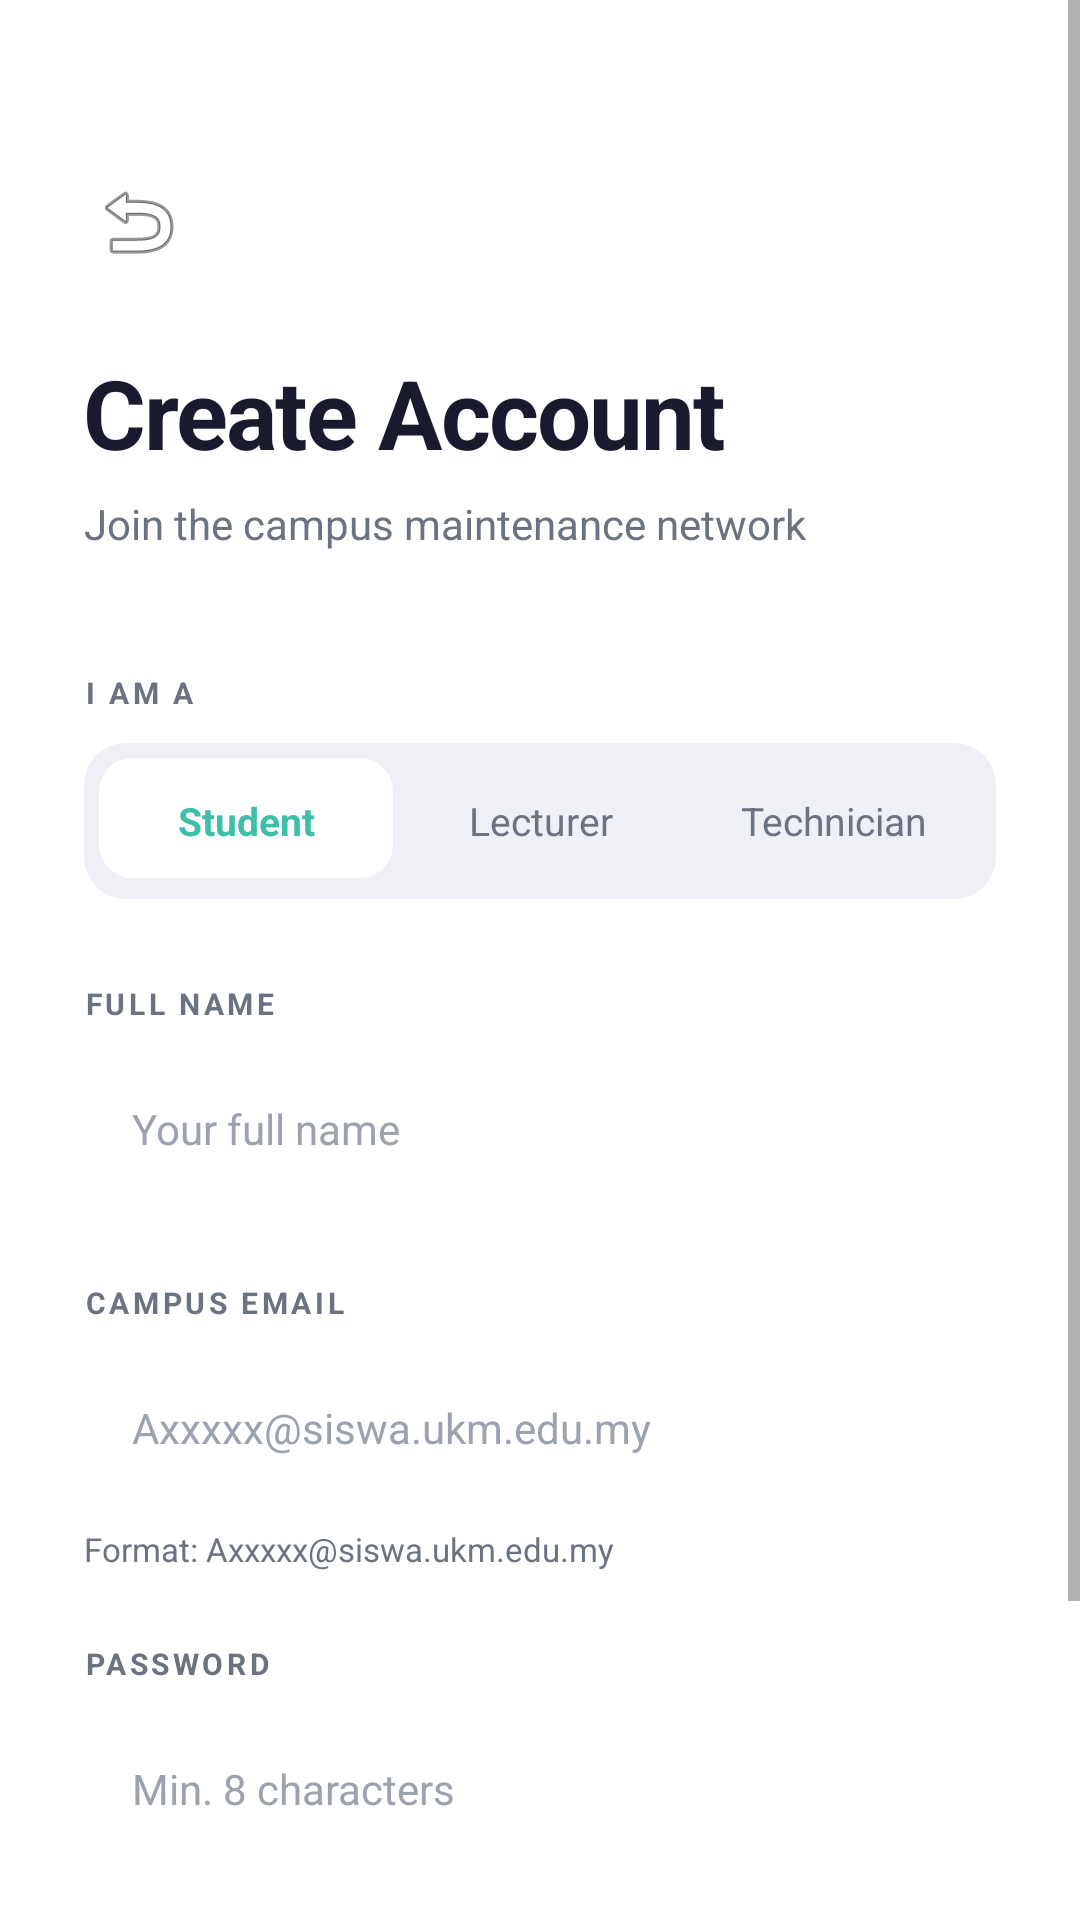

Layout XML and referenced resources for this Android screen:
<!-- AndroidManifest.xml: application theme Theme.CampusCare -->
<!-- res/layout/activity_register.xml -->
<?xml version="1.0" encoding="utf-8"?>
<ScrollView xmlns:android="http://schemas.android.com/apk/res/android"
    android:layout_width="match_parent"
    android:layout_height="match_parent"
    android:fillViewport="true"
    android:background="@color/white">

    <LinearLayout
        android:layout_width="match_parent"
        android:layout_height="wrap_content"
        android:orientation="vertical"
        android:paddingStart="28dp"
        android:paddingEnd="28dp"
        android:paddingTop="56dp"
        android:paddingBottom="52dp">

        <ImageButton
            android:id="@+id/btn_back"
            android:layout_width="36dp"
            android:layout_height="36dp"
            android:background="@null"
            android:src="@android:drawable/ic_menu_revert"
            android:scaleType="centerInside"
            android:contentDescription="Back" />

        <TextView
            android:layout_width="wrap_content"
            android:layout_height="wrap_content"
            android:text="Create Account"
            android:textSize="32sp"
            android:textStyle="bold"
            android:textColor="@color/text_primary"
            android:layout_marginTop="24dp"
            android:letterSpacing="-0.02" />

        <TextView
            android:layout_width="wrap_content"
            android:layout_height="wrap_content"
            android:text="Join the campus maintenance network"
            android:textSize="14sp"
            android:textColor="@color/text_secondary"
            android:layout_marginTop="6dp" />

        <TextView
            android:layout_width="wrap_content"
            android:layout_height="wrap_content"
            android:text="I AM A"
            android:textSize="10sp"
            android:textColor="@color/text_secondary"
            android:letterSpacing="0.12"
            android:textStyle="bold"
            android:layout_marginTop="40dp"
            android:layout_marginBottom="10dp" />

        <LinearLayout
            android:layout_width="match_parent"
            android:layout_height="52dp"
            android:background="@drawable/bg_tab_container"
            android:orientation="horizontal"
            android:padding="5dp">

            <TextView
                android:id="@+id/tab_student"
                android:layout_width="0dp"
                android:layout_height="match_parent"
                android:layout_weight="1"
                android:gravity="center"
                android:text="Student"
                android:textSize="13sp"
                android:textStyle="bold"
                android:textColor="@color/primary"
                android:background="@drawable/bg_tab_active" />

            <TextView
                android:id="@+id/tab_lecturer"
                android:layout_width="0dp"
                android:layout_height="match_parent"
                android:layout_weight="1"
                android:gravity="center"
                android:text="Lecturer"
                android:textSize="13sp"
                android:textColor="@color/text_secondary"
                android:background="@null" />

            <TextView
                android:id="@+id/tab_tech"
                android:layout_width="0dp"
                android:layout_height="match_parent"
                android:layout_weight="1"
                android:gravity="center"
                android:text="Technician"
                android:textSize="13sp"
                android:textColor="@color/text_secondary"
                android:background="@null" />

        </LinearLayout>

        <TextView
            android:layout_width="wrap_content"
            android:layout_height="wrap_content"
            android:text="FULL NAME"
            android:textSize="10sp"
            android:textColor="@color/text_secondary"
            android:letterSpacing="0.12"
            android:textStyle="bold"
            android:layout_marginTop="28dp"
            android:layout_marginBottom="8dp" />

        <EditText
            android:id="@+id/et_name"
            android:layout_width="match_parent"
            android:layout_height="54dp"
            android:background="@drawable/bg_input"
            android:paddingStart="16dp"
            android:paddingEnd="16dp"
            android:hint="Your full name"
            android:textColorHint="@color/text_hint"
            android:inputType="textPersonName"
            android:textSize="14sp"
            android:textColor="@color/text_primary" />

        <TextView
            android:layout_width="wrap_content"
            android:layout_height="wrap_content"
            android:text="CAMPUS EMAIL"
            android:textSize="10sp"
            android:textColor="@color/text_secondary"
            android:letterSpacing="0.12"
            android:textStyle="bold"
            android:layout_marginTop="24dp"
            android:layout_marginBottom="8dp" />

        <EditText
            android:id="@+id/et_email"
            android:layout_width="match_parent"
            android:layout_height="54dp"
            android:background="@drawable/bg_input"
            android:paddingStart="16dp"
            android:paddingEnd="16dp"
            android:hint="Axxxxx@siswa.ukm.edu.my"
            android:textColorHint="@color/text_hint"
            android:inputType="textEmailAddress"
            android:textSize="14sp"
            android:textColor="@color/text_primary" />

        <TextView
            android:id="@+id/tv_email_format"
            android:layout_width="wrap_content"
            android:layout_height="wrap_content"
            android:text="Format: Axxxxx@siswa.ukm.edu.my"
            android:textSize="11sp"
            android:textColor="@color/text_secondary"
            android:layout_marginTop="6dp" />

        <TextView
            android:layout_width="wrap_content"
            android:layout_height="wrap_content"
            android:text="PASSWORD"
            android:textSize="10sp"
            android:textColor="@color/text_secondary"
            android:letterSpacing="0.12"
            android:textStyle="bold"
            android:layout_marginTop="24dp"
            android:layout_marginBottom="8dp" />

        <EditText
            android:id="@+id/et_password"
            android:layout_width="match_parent"
            android:layout_height="54dp"
            android:background="@drawable/bg_input"
            android:paddingStart="16dp"
            android:paddingEnd="16dp"
            android:hint="Min. 8 characters"
            android:textColorHint="@color/text_hint"
            android:inputType="textPassword"
            android:textSize="14sp"
            android:textColor="@color/text_primary" />

        <Button
            android:id="@+id/btn_register"
            android:layout_width="match_parent"
            android:layout_height="56dp"
            android:text="Create Account"
            android:textColor="@color/white"
            android:textSize="15sp"
            android:textStyle="bold"
            android:letterSpacing="0.05"
            android:background="@drawable/bg_button_primary"
            android:backgroundTint="@null"
            android:layout_marginTop="36dp" />

    </LinearLayout>
</ScrollView>
<!-- resources referenced by this layout -->
<resources>
  <color name="primary">#3DBFA8</color>
  <color name="text_hint">#9CA3AF</color>
  <color name="text_primary">#1A1A2E</color>
  <color name="text_secondary">#6B7280</color>
  <color name="white">#FFFFFF</color>
  <!-- drawable bg_tab_active (drawable) -->
  <?xml version="1.0" encoding="utf-8"?>
  <selector xmlns:android="http://schemas.android.com/apk/res/android">
      <item>
          <layer-list>
              <item android:top="1dp" android:left="1dp" android:right="1dp" android:bottom="3dp">
                  <shape>
                      <solid android:color="#1A000000" />
                      <corners android:radius="11dp" />
                  </shape>
              </item>
              <item android:bottom="2dp">
                  <shape>
                      <solid android:color="#FFFFFF" />
                      <corners android:radius="11dp" />
                  </shape>
              </item>
          </layer-list>
      </item>
  </selector>
  <!-- drawable bg_tab_container (drawable) -->
  <?xml version="1.0" encoding="utf-8"?>
  <shape xmlns:android="http://schemas.android.com/apk/res/android">
      <solid android:color="#EEF0F6" />
      <corners android:radius="14dp" />
  </shape>
  <style name="Theme.CampusCare" parent="Theme.MaterialComponents.Light.NoActionBar">
          <item name="colorPrimary">@color/primary</item>
          <item name="colorPrimaryDark">@color/primary_dark</item>
          <item name="colorAccent">@color/accent</item>
          <item name="android:windowBackground">@color/white</item>
          <item name="android:statusBarColor">@color/white</item>
          <item name="android:windowLightStatusBar">true</item>
      </style>
  <color name="primary_dark">#2EA898</color>
  <color name="accent">#3DBFA8</color>
</resources>
